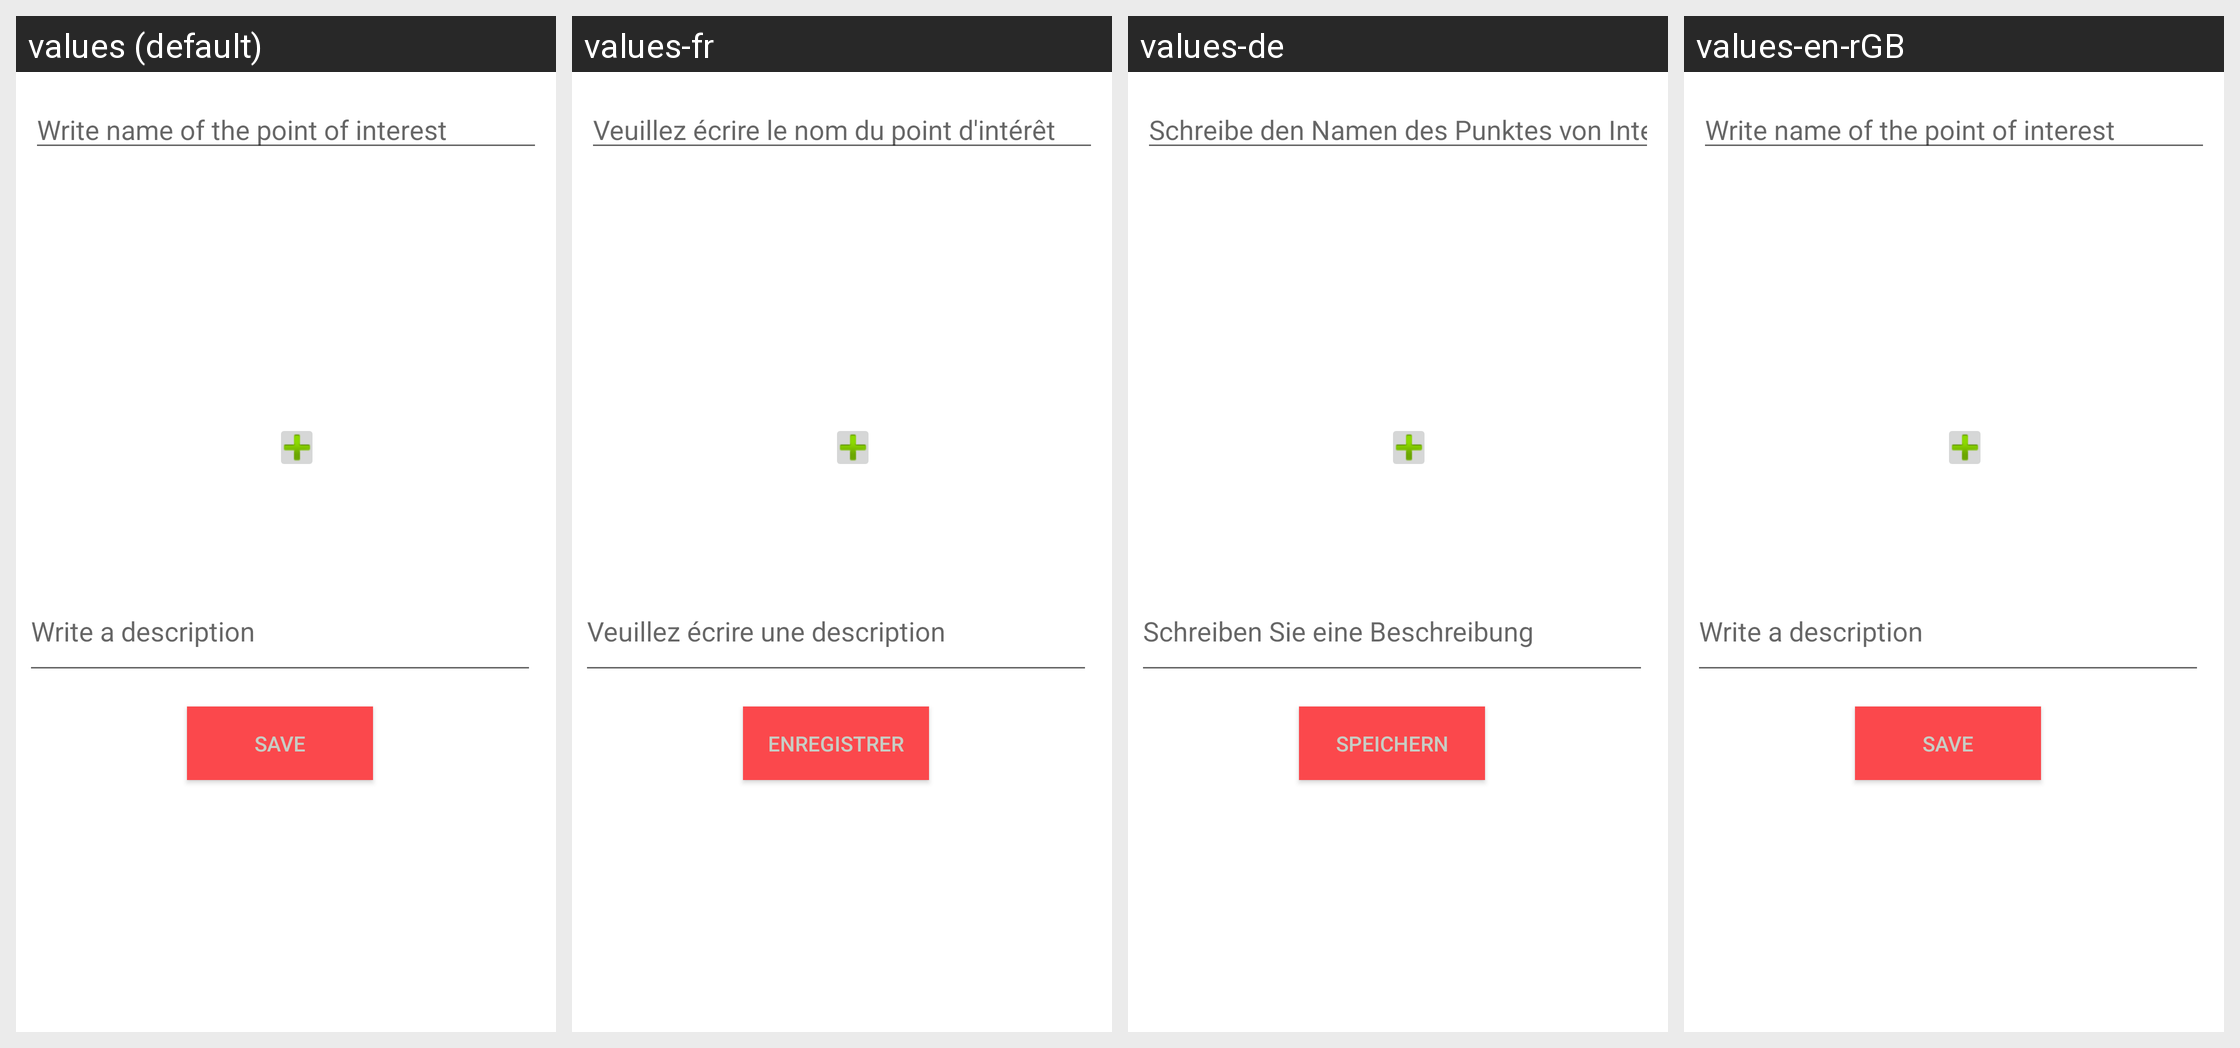

This grid shows one Android layout under several languages. Give, for every string resource on the screen, its name, the default text and each shown locale's text.
Android screen res/layout/fragment_poi.xml rendered under 4 locales, left to right: values (default), values-fr, values-de, values-en-rGB. Device: Nexus 5 (rendered at 1080×1920; each locale shown at half size, 540×960, under a caption strip naming it); theme test2.
Strings drawn on this screen, with the default value and each locale's value (text and hints the layout hard-codes, and strings that could not be matched under every locale, appear in the picture but are not listed):

Input_Poi_Name
  values: Write name of the point of interest
  values-fr: Veuillez écrire le nom du point d'intérêt
  values-de: Schreibe den Namen des Punktes von Interesse
  values-en-rGB: Write name of the point of interest

input_description
  values: Write a description
  values-fr: Veuillez écrire une description
  values-de: Schreiben Sie eine Beschreibung
  values-en-rGB: Write a description

save
  values: Save
  values-fr: Enregistrer
  values-de: Speichern
  values-en-rGB: Save
